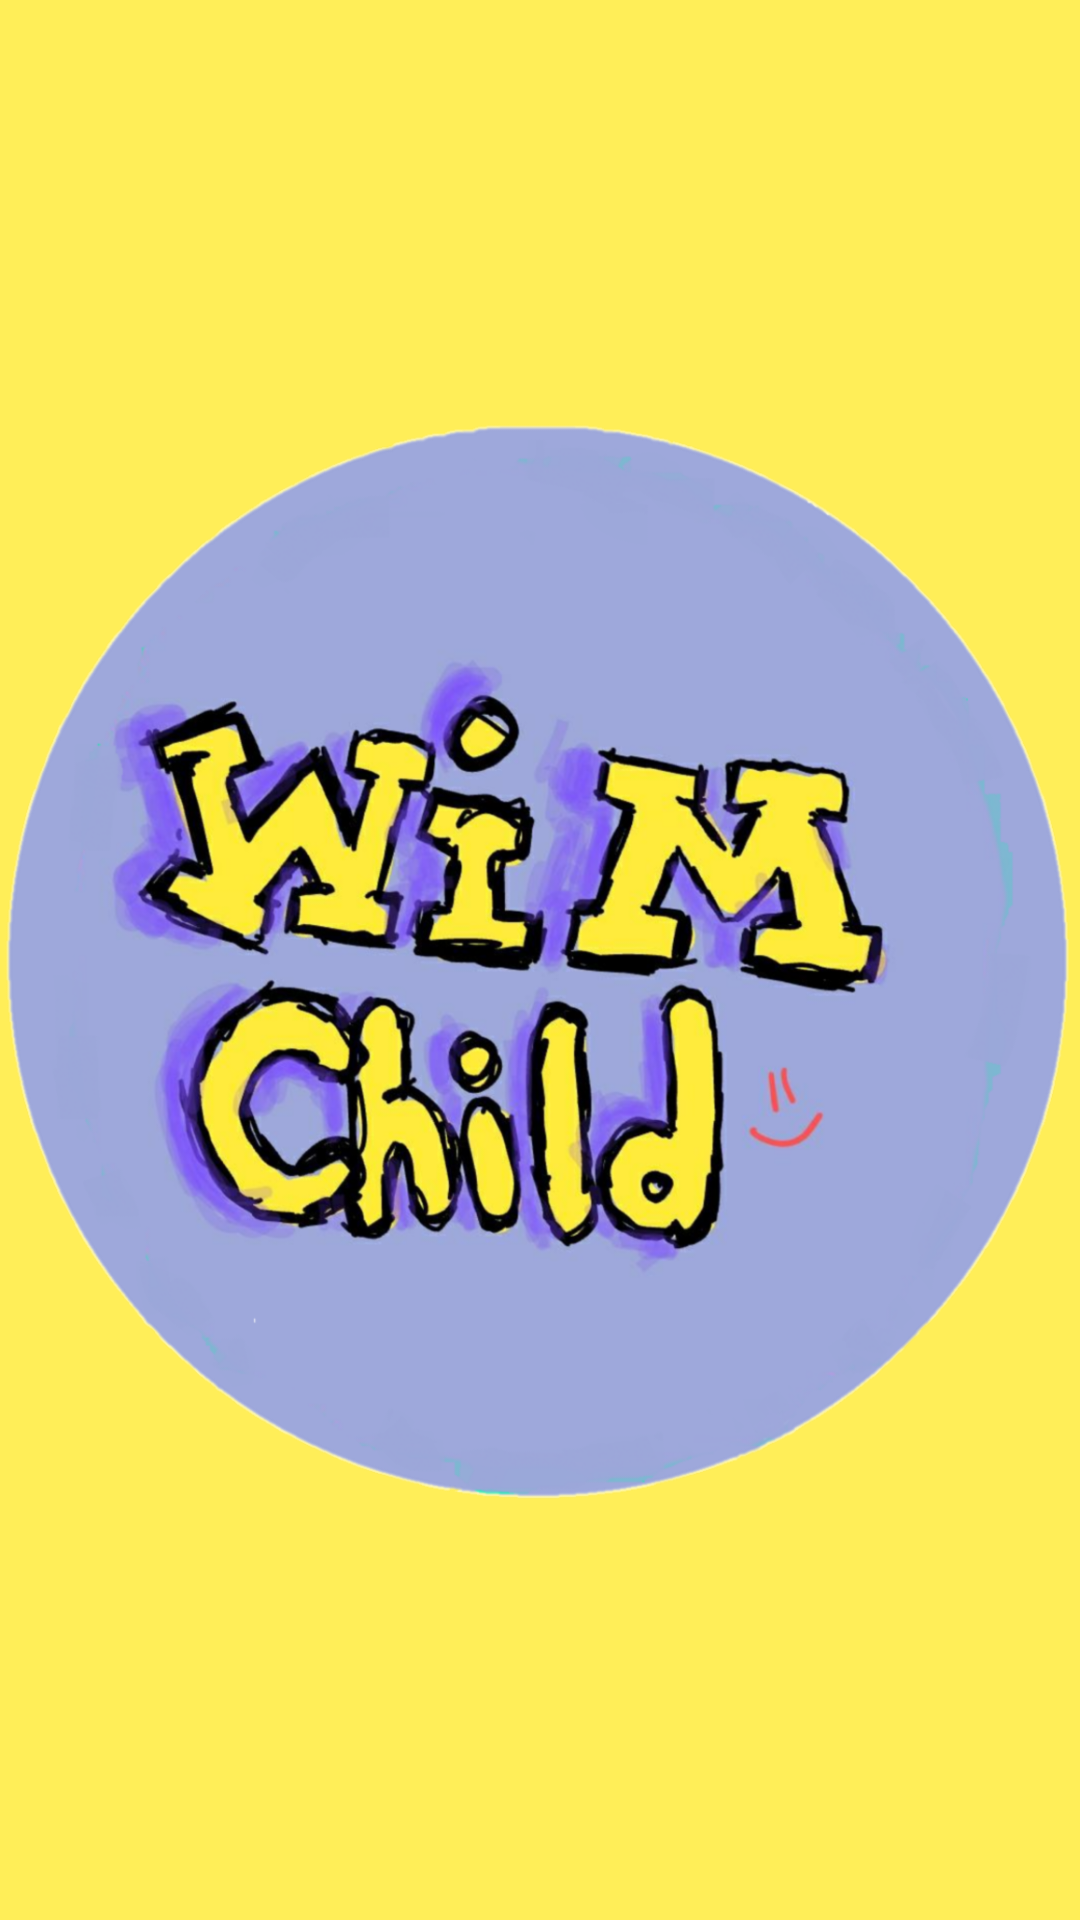

The Android layout XML behind this screen, and the referenced resources:
<!-- AndroidManifest.xml: application theme AppTheme -->
<!-- res/layout/activity_splash.xml -->
<?xml version="1.0" encoding="utf-8"?>
<androidx.constraintlayout.widget.ConstraintLayout xmlns:android="http://schemas.android.com/apk/res/android"
    xmlns:app="http://schemas.android.com/apk/res-auto"
    xmlns:tools="http://schemas.android.com/tools"
    android:layout_width="match_parent"
    android:layout_height="match_parent"
    tools:context=".SplashActivity">

    <ImageView
        android:id="@+id/splash_logo"
        android:layout_width="wrap_content"
        android:layout_height="wrap_content"
        android:layout_marginStart="32dp"
        android:layout_marginTop="32dp"
        android:layout_marginEnd="32dp"
        android:layout_marginBottom="32dp"
        app:layout_constraintBottom_toBottomOf="parent"
        app:layout_constraintEnd_toEndOf="parent"
        app:layout_constraintStart_toStartOf="parent"
        app:layout_constraintTop_toTopOf="parent"
        app:srcCompat="@mipmap/logo" />
</androidx.constraintlayout.widget.ConstraintLayout>
<!-- resources referenced by this layout -->
<resources>
  <!-- mipmap logo: png bitmap (mipmap-xhdpi, 825094 bytes) -->
  <style name="AppTheme" parent="Theme.MaterialComponents.Light.NoActionBar">
          
          <item name="colorAccent">@color/secondaryDarkColor</item>
  
          
          <item name="colorPrimary">@color/primaryLightColor</item>
          <item name="colorPrimaryDark">@color/primaryDarkColor</item>
          <item name="colorSecondary">@color/secondaryDarkColor</item>
          <item name="android:colorBackground">@color/primaryColor</item>
  
          
          <item name="textAppearanceHeadline1">@style/TextAppearance.MaterialComponents.Headline1</item>
          <item name="textAppearanceHeadline2">@style/TextAppearance.MaterialComponents.Headline2</item>
          <item name="textAppearanceHeadline3">@style/TextAppearance.MaterialComponents.Headline3</item>
          <item name="textAppearanceHeadline4">@style/TextAppearance.MaterialComponents.Headline4</item>
          <item name="textAppearanceHeadline5">@style/TextAppearance.MaterialComponents.Headline5</item>
          <item name="textAppearanceHeadline6">@style/TextAppearance.MaterialComponents.Headline6</item>
          <item name="textAppearanceSubtitle1">@style/TextAppearance.MaterialComponents.Subtitle1</item>
          <item name="textAppearanceSubtitle2">@style/TextAppearance.MaterialComponents.Subtitle2</item>
          <item name="textAppearanceBody1">@style/TextAppearance.MaterialComponents.Body1</item>
          <item name="textAppearanceBody2">@style/TextAppearance.MaterialComponents.Body2</item>
          <item name="textAppearanceCaption">@style/TextAppearance.MaterialComponents.Caption</item>
          <item name="textAppearanceButton">@style/TextAppearance.MaterialComponents.Button</item>
          <item name="textAppearanceOverline">@style/TextAppearance.MaterialComponents.Overline</item>
  
      </style>
  <color name="secondaryDarkColor">#883997</color>
  <color name="primaryLightColor">#ffff8b</color>
  <color name="primaryDarkColor">#c9bc1f</color>
  <color name="primaryColor">#ffee58</color>
</resources>
